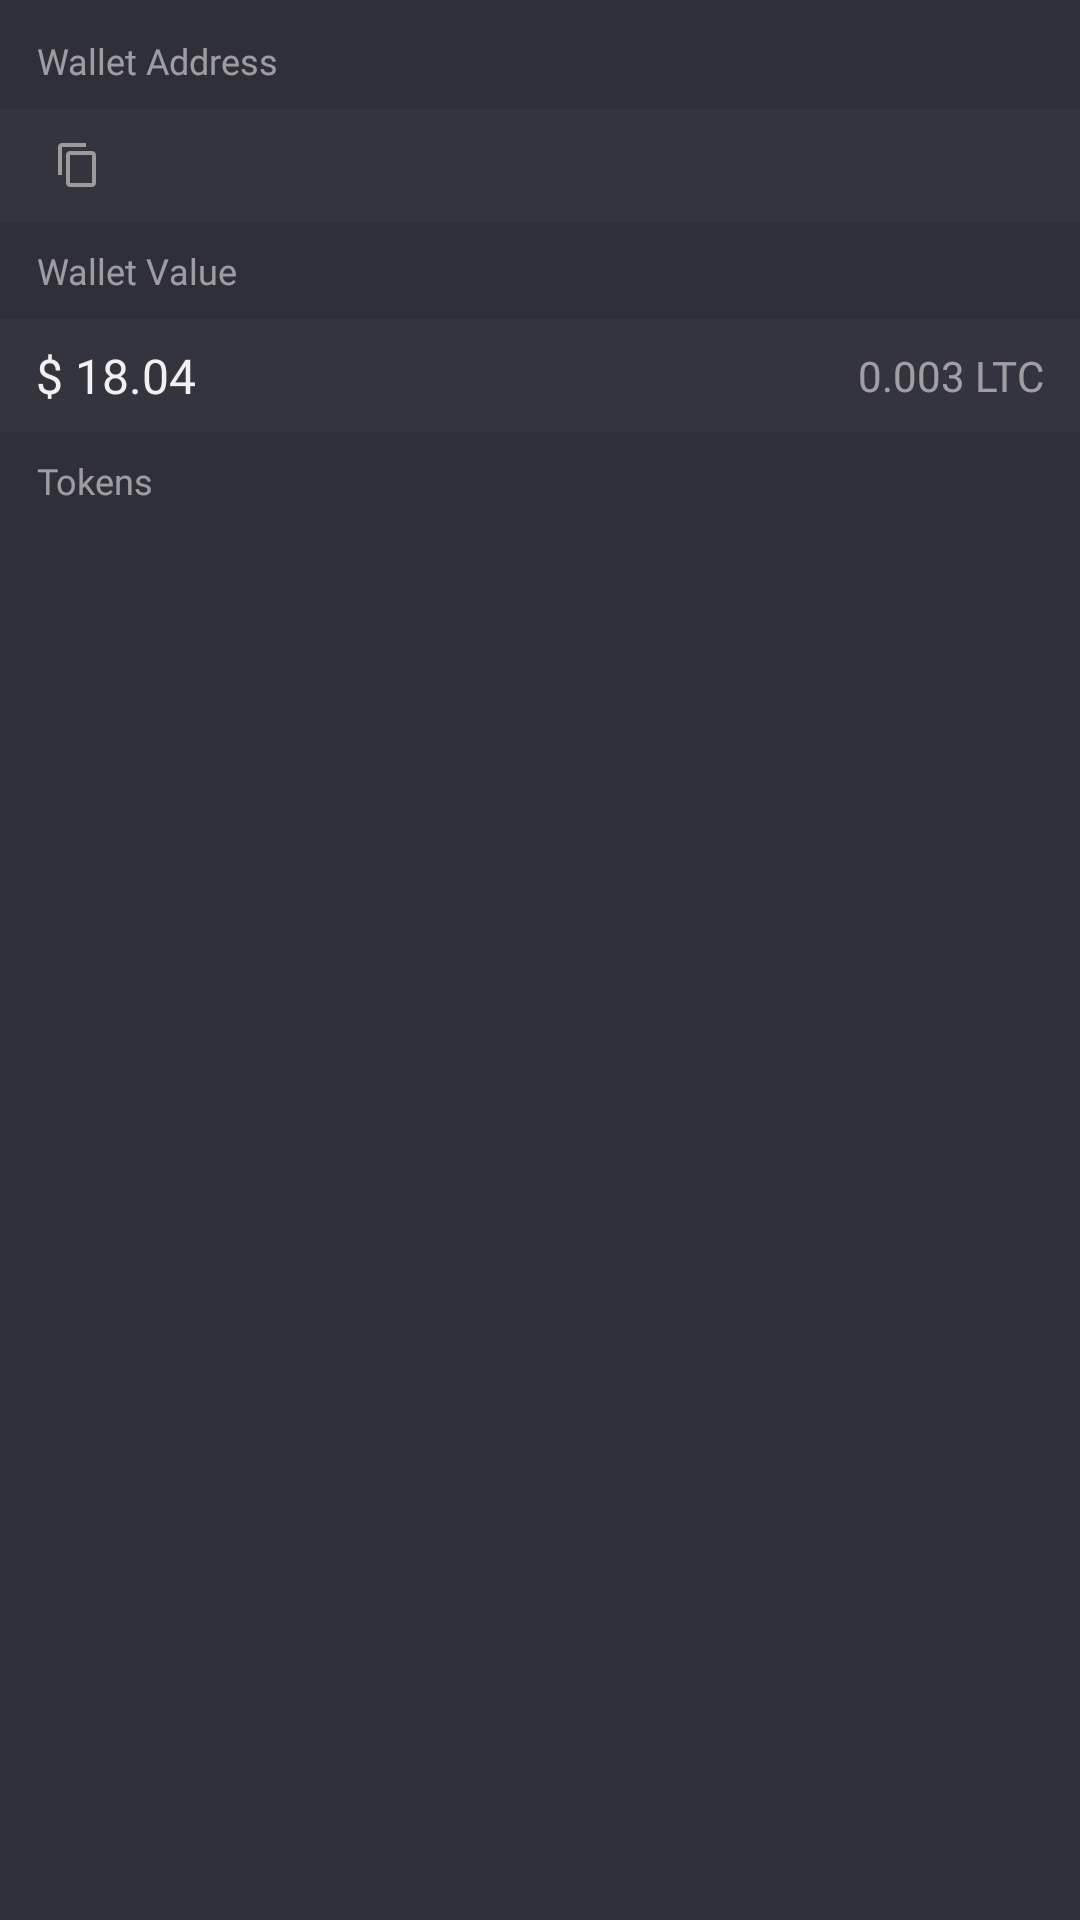

Android layout source for this screen:
<!-- AndroidManifest.xml: application theme AppTheme -->
<!-- res/layout/header_wallet_detail.xml -->
<?xml version="1.0" encoding="utf-8"?>
<LinearLayout xmlns:android="http://schemas.android.com/apk/res/android"
    xmlns:tools="http://schemas.android.com/tools"
    android:layout_width="match_parent"
    android:layout_height="wrap_content"
    android:clipChildren="false"
    android:clipToPadding="false"
    android:orientation="vertical">

    <TextView
        android:layout_width="wrap_content"
        android:layout_height="wrap_content"
        android:layout_marginTop="4dp"
        android:gravity="center"
        android:paddingBottom="8dp"
        android:paddingLeft="12dp"
        android:paddingRight="12dp"
        android:paddingTop="8dp"
        android:text="@string/wallet_address"
        android:textAppearance="@style/TextAppearance.Caption"
        android:textColor="@color/colorTextSecondary" />


    <LinearLayout
        android:layout_width="match_parent"
        android:layout_height="wrap_content"
        android:background="@color/color_surface"
        android:clipToPadding="false"
        android:gravity="center_vertical"
        android:orientation="horizontal"
        android:paddingBottom="8dp"
        android:paddingLeft="12dp"
        android:paddingRight="12dp"
        android:paddingTop="8dp">

        <TextView
            android:id="@+id/wallet_address"
            android:layout_width="wrap_content"
            android:layout_height="wrap_content"
            android:background="?selectableItemBackground"
            android:drawablePadding="6dp"
            android:drawableRight="@drawable/ic_copy_light_16dp"
            android:ellipsize="middle"
            android:gravity="center"
            android:textAppearance="@style/TextAppearance.Body2"
            android:singleLine="true"
            android:textColor="@color/colorText"
            tools:text="1CPZuurirMNKtaQ1co5rcfKLYC3zK1CXrX" />


    </LinearLayout>

    <TextView
        android:layout_width="wrap_content"
        android:layout_height="wrap_content"
        android:gravity="center"
        android:paddingBottom="8dp"
        android:paddingLeft="12dp"
        android:paddingRight="12dp"
        android:paddingTop="8dp"
        android:text="@string/wallet_value"
        android:textAppearance="@style/TextAppearance.Caption"
        android:textColor="@color/colorTextSecondary" />

    <LinearLayout
        android:layout_width="match_parent"
        android:layout_height="wrap_content"
        android:background="@color/color_surface"
        android:clipToPadding="false"
        android:gravity="center_vertical"
        android:orientation="horizontal"
        android:paddingBottom="8dp"
        android:paddingLeft="12dp"
        android:paddingRight="12dp"
        android:paddingTop="8dp">

        <TextView
            android:id="@+id/fiat_value"
            android:layout_width="0dp"
            android:layout_height="wrap_content"
            android:layout_weight="1"
            android:text="$ 18.04"
            android:textAppearance="@style/TextAppearance.Body1" />

        <TextView
            android:id="@+id/crypto_value"
            android:layout_width="wrap_content"
            android:layout_height="wrap_content"
            android:text="0.003 LTC"
            android:textAppearance="@style/TextAppearance.Subtitle2"
            android:textColor="@color/colorTextSecondary" />


    </LinearLayout>

    <TextView
        android:id="@+id/tokens_label"
        android:layout_width="wrap_content"
        android:layout_height="wrap_content"
        android:gravity="center"
        android:paddingBottom="8dp"
        android:paddingLeft="12dp"
        android:paddingRight="12dp"
        android:paddingTop="8dp"
        android:text="@string/tokens"
        android:textAppearance="@style/TextAppearance.Caption"
        android:textColor="@color/colorTextSecondary" />

</LinearLayout>
<!-- resources referenced by this layout -->
<resources>
  <color name="colorText">#f1f1f1</color>
  <color name="colorTextSecondary">#90f1f1f1</color>
  <color name="color_surface">#34343e</color>
  <string name="tokens">Tokens</string>
  <string name="wallet_address">Wallet Address</string>
  <string name="wallet_value">Wallet Value</string>
  <style name="TextAppearance.Body1" parent="TextAppearance.AppCompat">
          <item name="android:textSize">16sp</item>
          <item name="android:fontFamily">@font/eczar_regular</item>
      </style>
  <style name="TextAppearance.Body2" parent="TextAppearance.AppCompat">
          <item name="android:textSize">16sp</item>
          <item name="android:fontFamily">@font/roboto_condensed_regular</item>
      </style>
  <style name="TextAppearance.Caption" parent="TextAppearance.AppCompat">
          <item name="android:textSize">12sp</item>
          <item name="android:fontFamily">@font/roboto_condensed_regular</item>
      </style>
  <style name="TextAppearance.Subtitle2" parent="TextAppearance.AppCompat">
          <item name="android:textSize">14sp</item>
          <item name="android:fontFamily">@font/roboto_condensed_regular</item>
      </style>
  <color name="colorPrimary">#2f2f3a</color>
  <color name="colorPrimaryDark">#22222b</color>
  <color name="colorAccent">#f1f1f1</color>
  <color name="colorBackground">#2f2f3a</color>
  <style name="DropDownSpinnerStyle" parent="@style/Widget.AppCompat.Spinner.DropDown">
          <item name="android:padding">0dp</item>
          <item name="android:tint">@android:color/black</item>
      </style>
  <style name="PopupMenuStyle" parent="Widget.AppCompat.PopupMenu.Overflow" />
  <style name="Theme.Dialog.BottomSheet" parent="@style/Theme.Design.BottomSheetDialog">
          <item name="android:textColor">@android:color/white</item>
      </style>
  <style name="ToolbarStyle" parent="Widget.AppCompat.Toolbar">
          <item name="titleTextAppearance">@style/TextAppearance.Toolbar.Title</item>
          <item name="subtitleTextAppearance">@style/TextAppearance.Toolbar.Subtitle</item>
      </style>
  <style name="EditText" parent="Widget.AppCompat.EditText">
          <item name="android:fontFamily">@font/roboto_condensed_regular</item>
      </style>
  <color name="colorDialogBackground">#000000</color>
  <style name="Dialog.Button" parent="Button.Borderless">
          <item name="fontFamily">@font/roboto_condensed_bold</item>
      </style>
  <style name="Dialog.Title" parent="RtlOverlay.DialogWindowTitle.AppCompat">
          <item name="android:textAppearance">@style/TextAppearance.Dialog.Title</item>
          <item name="fontFamily">@font/roboto_condensed_regular</item>
      </style>
  <style name="TextAppearance.Toolbar.Title" parent="TextAppearance.Widget.AppCompat.Toolbar.Title">
          <item name="android:fontFamily">@font/roboto_condensed_bold</item>
      </style>
  <style name="TextAppearance.Toolbar.Subtitle" parent="TextAppearance.Widget.AppCompat.Toolbar.Subtitle">
          <item name="android:fontFamily">@font/roboto_condensed_regular</item>
      </style>
  <style name="Button.Borderless" parent="Widget.AppCompat.Button.Borderless">
          <item name="android:textColor">@color/colorAccent</item>
          <item name="android:textAppearance">@style/TextAppearance.Button</item>
      </style>
  <style name="TextAppearance.Dialog.Title" parent="TextAppearance.AppCompat.Title">
          <item name="android:fontFamily">@font/roboto_condensed_regular</item>
          <item name="android:textSize">20sp</item>
      </style>
  <style name="TextAppearance.Button" parent="TextAppearance.AppCompat">
          <item name="android:textSize">14sp</item>
          <item name="android:fontFamily">@font/roboto_condensed_bold</item>
          <item name="android:textAllCaps">true</item>
      </style>
</resources>
